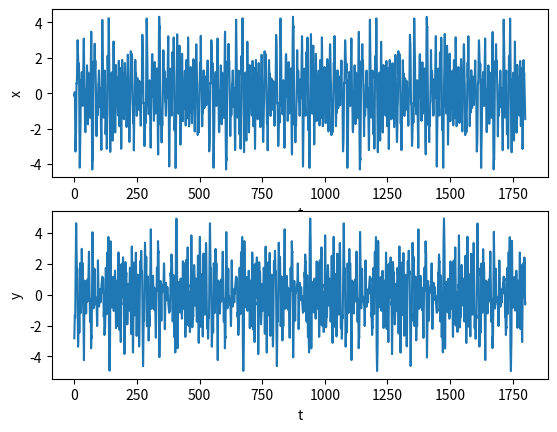
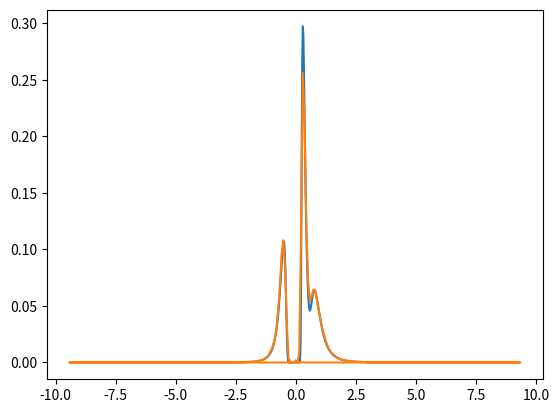

These figures' Python source, in order:
from scipy.signal import welch
import numpy as np
import matplotlib.pyplot as plt


def spectrum_fun(omega, omega_m, std):


    omega_ri = omega_m / omega
    s = (1.25 / 4) * (omega_ri ** 5 / np.abs(omega_m)) * np.exp(-1.25 * omega_ri ** 4)
    s *= std
    if omega_m > 0:
        s[omega <= 0] = 0
    else:
        s[omega >= 0] = 0

    return s


def get_test_spectrum(n_points):
    omega = np.linspace(-3, 3, n_points)
    s = spectrum_fun(omega, 0.3, 1.0) + \
        spectrum_fun(omega, 0.8, 0.5) + \
        spectrum_fun(omega, -0.5, 0.6)
    return omega, s


def main(args=None):
    n = 256

    # test spectrum
    omega, s = get_test_spectrum(n)

    # amplitudes
    a = np.sqrt(s)
    # phases
    phi_0 = np.random.randn(*a.shape) * 2 * np.pi

    # time
    fs = 3
    total_t = 30 * 60
    t = np.linspace(0, total_t, total_t * fs)

    # buoy coordinates
    phi = t[..., np.newaxis] * omega + phi_0
    x = (a * np.sin(phi)).sum(-1)
    y = (a * np.cos(phi)).sum(-1)

    # try to restore spectrum
    res = x - 1j * y

    omega_est, s_est = welch(res, fs=fs, nfft=n, scaling='density')
    omega_est *= 2 * np.pi
    s_est *= (1 / n)

    # plot x and y coordinates
    plt.figure('buoy coordinates')
    plt.subplot(211)
    plt.plot(t, x)
    plt.xlabel('t')
    plt.ylabel('x')
    plt.subplot(212)
    plt.plot(t, y)
    plt.xlabel('t')
    plt.ylabel('y')

    # plot spectra
    plt.figure('spectra')
    plt.plot(omega, s)
    plt.plot(omega_est, s_est)

    plt.show()


if __name__ == '__main__':
    main()
